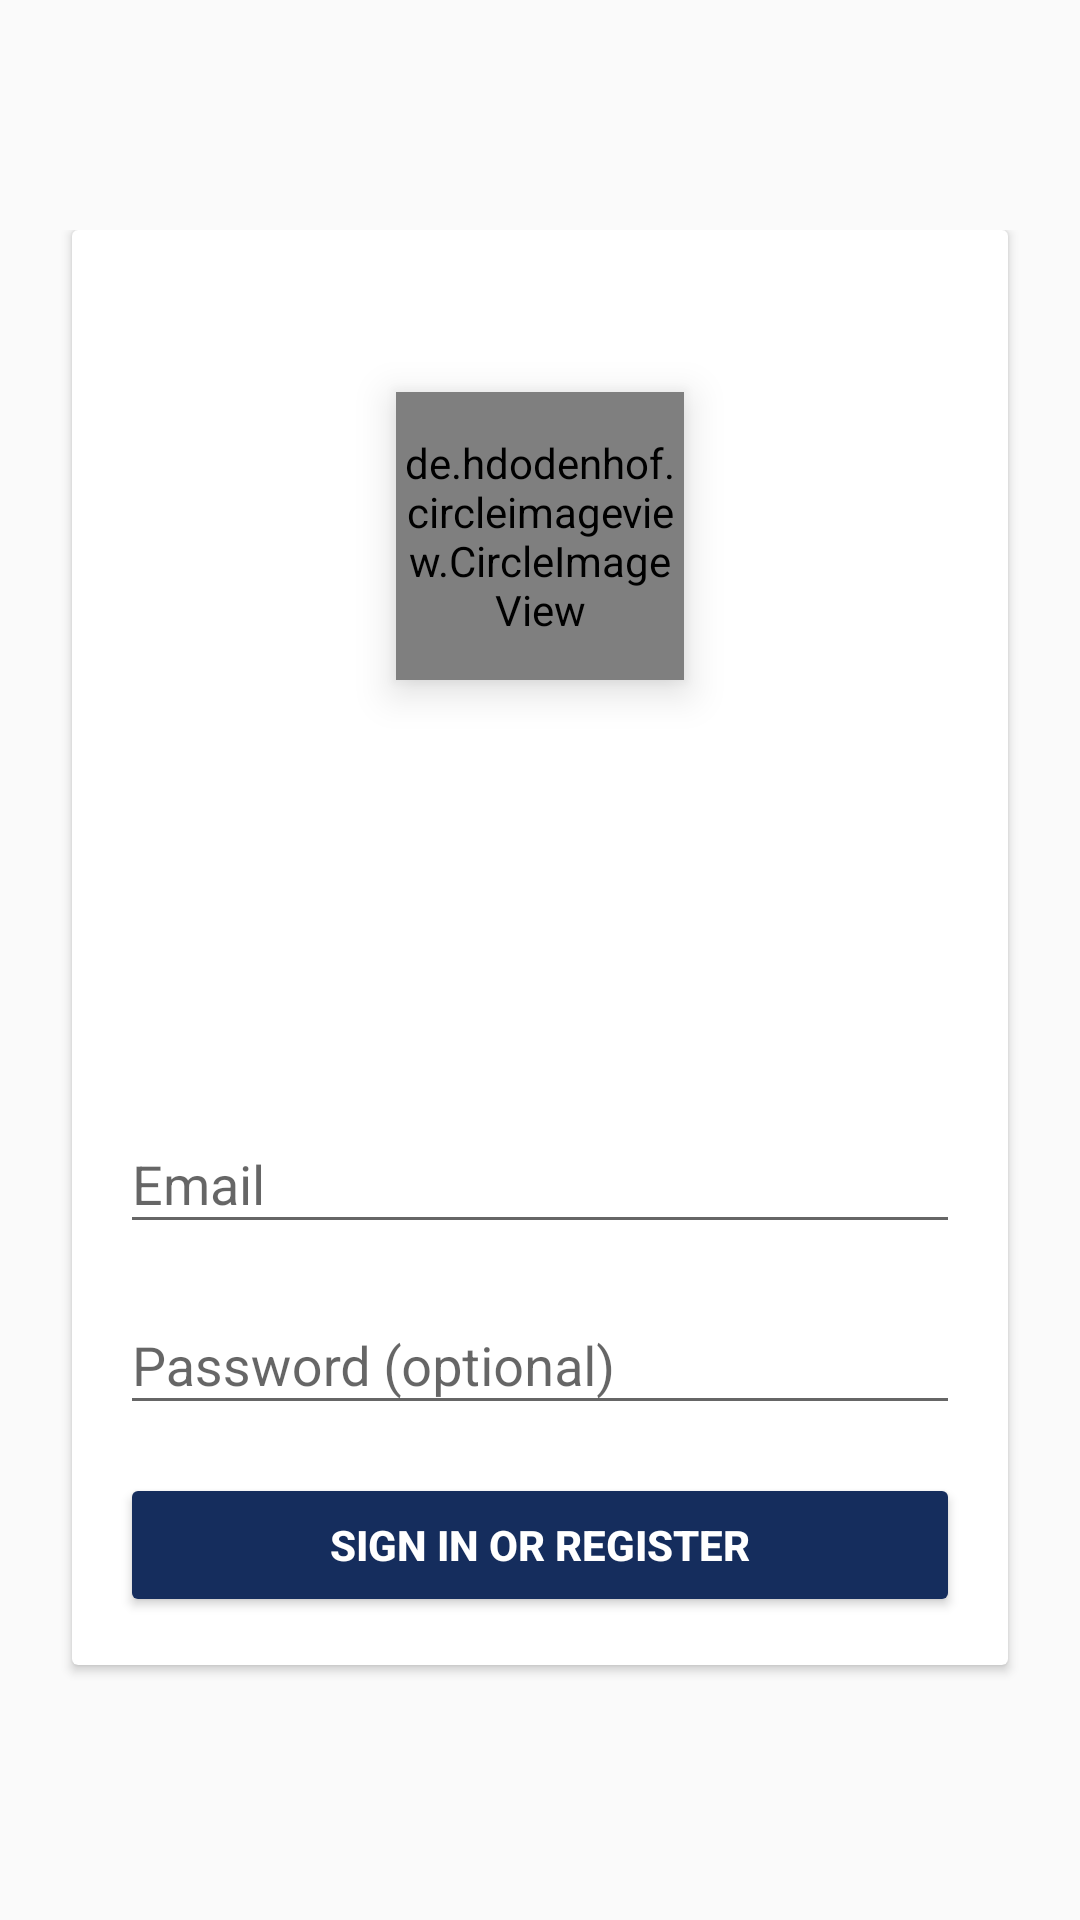

Layout XML and referenced resources for this Android screen:
<!-- AndroidManifest.xml: application theme AppTheme -->
<!-- res/layout/activity_login.xml -->
<LinearLayout xmlns:android="http://schemas.android.com/apk/res/android"
    xmlns:card_view="http://schemas.android.com/apk/res-auto"
    xmlns:tools="http://schemas.android.com/tools"
    android:layout_width="match_parent"
    android:layout_height="match_parent"
    android:gravity="center_horizontal"
    android:orientation="vertical"
    android:paddingBottom="@dimen/activity_vertical_margin"
    android:paddingLeft="@dimen/activity_horizontal_margin"
    android:paddingRight="@dimen/activity_horizontal_margin"
    android:paddingTop="@dimen/activity_vertical_margin"
    tools:context="pkp.faisal.fintechv2.activity.LoginActivity">


    
    <LinearLayout
        android:layout_width="wrap_content"
        android:layout_height="0dp"
        android:layout_weight="1"></LinearLayout>

    <LinearLayout
        android:id="@+id/email_login_form"
        android:layout_width="match_parent"
        android:layout_height="0dp"
        android:layout_weight="8"
        android:orientation="vertical">

        <android.support.v7.widget.CardView
            android:id="@+id/profile_card"
            android:layout_width="match_parent"
            android:layout_height="match_parent"
            android:layout_marginBottom="@dimen/main_card_margin_vertical"
            android:layout_marginLeft="@dimen/main_card_margin_horizontal"
            android:layout_marginRight="@dimen/main_card_margin_horizontal"
            android:foreground="?attr/selectableItemBackground"
            card_view:cardCornerRadius="@dimen/card_recycler_corner_radius"
            card_view:cardElevation="@dimen/card_recycler_elevation">

            <RelativeLayout
                android:layout_width="match_parent"
                android:layout_height="match_parent"
                android:padding="16dp">


                <ProgressBar
                    android:id="@+id/login_progress"
                    style="?android:attr/progressBarStyleLarge"
                    android:layout_width="wrap_content"
                    android:layout_height="wrap_content"
                    android:layout_centerHorizontal="true"
                    android:layout_centerVertical="true"
                    android:visibility="gone" />


                <RelativeLayout
                    android:id="@+id/relativeLayout"
                    android:layout_width="match_parent"
                    android:layout_height="wrap_content">


                    <de.hdodenhof.circleimageview.CircleImageView xmlns:app="http://schemas.android.com/tools"
                        android:id="@+id/materialup.profile_image"
                        android:layout_width="96dp"
                        android:layout_height="96dp"
                        android:layout_centerHorizontal="true"
                        android:layout_gravity="center_horizontal"
                        android:layout_margin="38dp"
                        android:elevation="8dp"
                        android:src="@drawable/ic_account"
                        app:border_color="#FFF"
                        app:border_width="2dp"
                        app:layout_anchorGravity="top|center_horizontal"
                        app:layout_scrollFlags="scroll" />
                </RelativeLayout>

                <android.support.design.widget.TextInputLayout
                    android:id="@+id/textInputLayout"
                    android:layout_width="match_parent"
                    android:layout_height="wrap_content"
                    android:layout_above="@+id/textInputLayout2"
                    android:layout_alignParentLeft="true"
                    android:layout_alignParentStart="true"
                    android:layout_marginBottom="8dp">

                    <AutoCompleteTextView
                        android:id="@+id/email"
                        android:layout_width="match_parent"
                        android:layout_height="wrap_content"
                        android:hint="@string/prompt_email"
                        android:inputType="textEmailAddress"
                        android:maxLines="1"
                        android:singleLine="true" />

                </android.support.design.widget.TextInputLayout>

                <android.support.design.widget.TextInputLayout
                    android:id="@+id/textInputLayout2"
                    android:layout_width="match_parent"
                    android:layout_height="wrap_content"
                    android:layout_above="@+id/email_sign_in_button"
                    android:layout_alignParentLeft="true"
                    android:layout_alignParentStart="true"
                    android:layout_marginBottom="16dp">

                    <EditText
                        android:id="@+id/password"
                        android:layout_width="match_parent"
                        android:layout_height="wrap_content"
                        android:hint="@string/prompt_password"
                        android:imeActionId="@+id/login"
                        android:imeActionLabel="@string/action_sign_in_short"
                        android:imeOptions="actionUnspecified"
                        android:inputType="textPassword"
                        android:maxLines="1"
                        android:singleLine="true" />

                </android.support.design.widget.TextInputLayout>

                <Button
                    android:id="@+id/email_sign_in_button"
                    android:layout_width="match_parent"
                    android:layout_height="wrap_content"
                    android:layout_alignParentBottom="true"
                    android:layout_alignParentLeft="true"
                    android:layout_alignParentStart="true"
                    android:text="@string/action_sign_in"
                    android:textStyle="bold"
                    android:theme="@style/AppTheme.Button" />

            </RelativeLayout>
        </android.support.v7.widget.CardView>

    </LinearLayout>

    <LinearLayout
        android:layout_width="wrap_content"
        android:layout_height="0dp"
        android:layout_weight="1"></LinearLayout>


</LinearLayout>
<!-- resources referenced by this layout -->
<resources>
  <dimen name="activity_horizontal_margin">16dp</dimen>
  <dimen name="activity_vertical_margin">16dp</dimen>
  <dimen name="card_recycler_corner_radius">2dp</dimen>
  <dimen name="card_recycler_elevation">2dp</dimen>
  <dimen name="main_card_margin_horizontal">8dp</dimen>
  <dimen name="main_card_margin_vertical">8dp</dimen>
  <string name="action_sign_in">Sign in or register</string>
  <string name="action_sign_in_short">Sign in</string>
  <string name="prompt_email">Email</string>
  <string name="prompt_password">Password (optional)</string>
  <style name="AppTheme.Button" parent="Widget.AppCompat.Button.Colored">
          <item name="colorButtonNormal">@color/colorAccent</item>
          <item name="android:textColor">@color/white</item>
      </style>
  <style name="AppTheme" parent="Theme.AppCompat.Light.NoActionBar">
          
          <item name="colorPrimary">@color/colorPrimary</item>
          <item name="colorPrimaryDark">@color/colorPrimaryDark</item>
          <item name="colorAccent">@color/colorAccent</item>
      </style>
  <color name="colorAccent">#152d5d</color>
  <color name="white">#FFFFFF</color>
  <color name="colorPrimary">#152d5d</color>
  <color name="colorPrimaryDark">#152d5d</color>
</resources>
